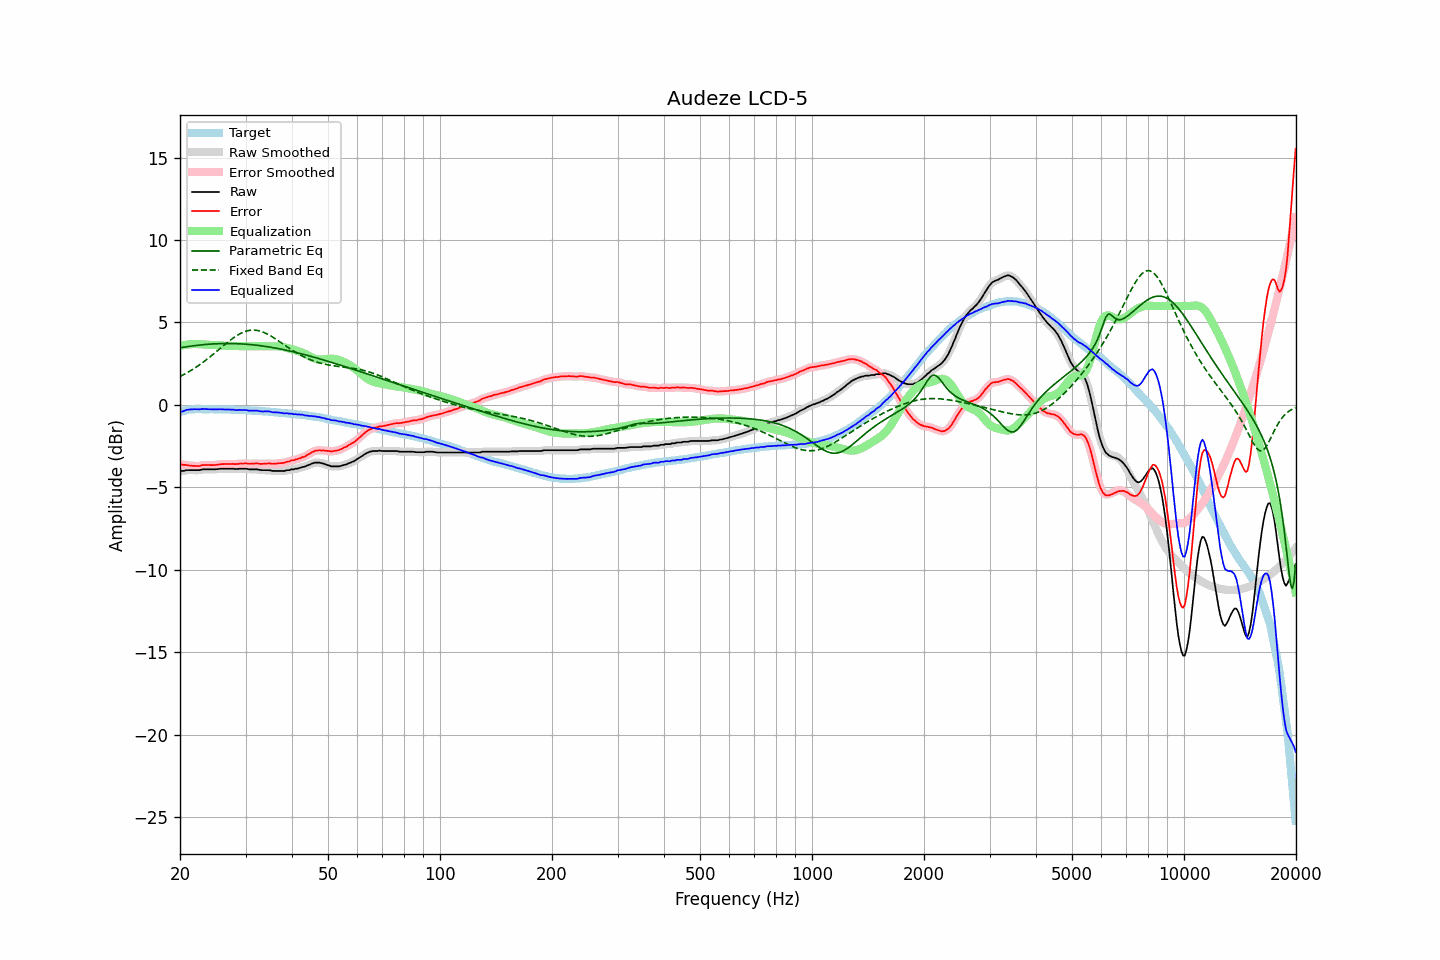

Data behind this chart, as committed beside it:
frequency, raw, error, smoothed, error_smoothed, equalization, parametric_eq, fixed_band_eq, equalized_raw, equalized_smoothed, target
20.00, -4.00, -3.58, -4.01, -3.58, 3.58, 3.46, 1.72, -0.43, -0.43, -0.43
20.20, -4.00, -3.61, -4.00, -3.60, 3.60, 3.48, 1.77, -0.40, -0.40, -0.40
20.40, -4.00, -3.64, -3.99, -3.62, 3.62, 3.50, 1.82, -0.38, -0.37, -0.37
20.61, -3.99, -3.64, -3.98, -3.64, 3.64, 3.51, 1.88, -0.35, -0.34, -0.35
20.81, -3.95, -3.64, -3.97, -3.65, 3.66, 3.53, 1.93, -0.30, -0.31, -0.32
21.02, -3.95, -3.67, -3.95, -3.66, 3.67, 3.54, 1.99, -0.29, -0.29, -0.29
21.23, -3.95, -3.67, -3.95, -3.67, 3.68, 3.56, 2.04, -0.28, -0.27, -0.28
21.44, -3.95, -3.68, -3.95, -3.69, 3.69, 3.57, 2.10, -0.27, -0.27, -0.27
21.66, -3.95, -3.69, -3.95, -3.69, 3.69, 3.58, 2.16, -0.26, -0.26, -0.26
21.87, -3.95, -3.69, -3.95, -3.70, 3.70, 3.59, 2.23, -0.26, -0.26, -0.26
22.09, -3.95, -3.70, -3.96, -3.70, 3.70, 3.61, 2.29, -0.26, -0.26, -0.25
22.31, -3.95, -3.70, -3.96, -3.71, 3.69, 3.62, 2.35, -0.26, -0.27, -0.25
22.54, -3.95, -3.70, -3.95, -3.70, 3.68, 3.63, 2.42, -0.27, -0.26, -0.25
22.76, -3.93, -3.68, -3.93, -3.68, 3.68, 3.64, 2.49, -0.26, -0.26, -0.25
22.99, -3.90, -3.64, -3.92, -3.66, 3.67, 3.65, 2.56, -0.24, -0.25, -0.26
23.22, -3.90, -3.64, -3.90, -3.64, 3.66, 3.66, 2.63, -0.25, -0.25, -0.26
23.45, -3.90, -3.64, -3.90, -3.64, 3.65, 3.67, 2.71, -0.25, -0.25, -0.26
23.69, -3.90, -3.64, -3.90, -3.64, 3.65, 3.67, 2.78, -0.26, -0.26, -0.26
23.92, -3.90, -3.64, -3.90, -3.65, 3.64, 3.68, 2.86, -0.26, -0.26, -0.26
24.16, -3.90, -3.65, -3.90, -3.65, 3.64, 3.69, 2.94, -0.26, -0.26, -0.25
24.40, -3.90, -3.65, -3.91, -3.65, 3.64, 3.70, 3.02, -0.26, -0.27, -0.25
24.65, -3.90, -3.64, -3.91, -3.64, 3.64, 3.70, 3.10, -0.27, -0.27, -0.26
24.89, -3.90, -3.64, -3.90, -3.64, 3.63, 3.71, 3.18, -0.27, -0.27, -0.27
25.14, -3.89, -3.63, -3.89, -3.63, 3.62, 3.71, 3.26, -0.27, -0.27, -0.27
25.39, -3.88, -3.62, -3.88, -3.61, 3.62, 3.71, 3.34, -0.27, -0.27, -0.27
25.65, -3.86, -3.60, -3.87, -3.60, 3.61, 3.72, 3.42, -0.26, -0.26, -0.27
25.91, -3.86, -3.59, -3.86, -3.59, 3.60, 3.72, 3.51, -0.27, -0.27, -0.28
26.16, -3.86, -3.59, -3.86, -3.59, 3.59, 3.72, 3.59, -0.27, -0.27, -0.28
26.43, -3.86, -3.59, -3.86, -3.59, 3.59, 3.72, 3.67, -0.28, -0.28, -0.28
26.69, -3.86, -3.59, -3.86, -3.59, 3.58, 3.72, 3.75, -0.28, -0.28, -0.28
26.96, -3.86, -3.58, -3.86, -3.59, 3.58, 3.72, 3.83, -0.28, -0.28, -0.28
27.23, -3.86, -3.58, -3.86, -3.58, 3.58, 3.72, 3.90, -0.28, -0.28, -0.28
27.50, -3.86, -3.58, -3.87, -3.58, 3.58, 3.72, 3.98, -0.28, -0.28, -0.28
27.77, -3.86, -3.57, -3.87, -3.58, 3.58, 3.72, 4.05, -0.28, -0.29, -0.29
28.05, -3.88, -3.59, -3.88, -3.58, 3.58, 3.72, 4.12, -0.31, -0.30, -0.29
28.33, -3.88, -3.58, -3.88, -3.58, 3.57, 3.71, 4.18, -0.31, -0.31, -0.30
28.62, -3.88, -3.58, -3.88, -3.57, 3.57, 3.71, 4.24, -0.32, -0.31, -0.30
28.90, -3.86, -3.56, -3.87, -3.56, 3.56, 3.71, 4.30, -0.30, -0.31, -0.31
29.19, -3.86, -3.55, -3.87, -3.56, 3.56, 3.70, 4.35, -0.30, -0.31, -0.32
29.48, -3.86, -3.56, -3.86, -3.55, 3.56, 3.69, 4.40, -0.31, -0.30, -0.31
29.78, -3.86, -3.55, -3.86, -3.55, 3.56, 3.69, 4.43, -0.31, -0.31, -0.32
30.08, -3.86, -3.55, -3.87, -3.55, 3.55, 3.68, 4.47, -0.31, -0.32, -0.32
30.38, -3.88, -3.55, -3.88, -3.56, 3.55, 3.67, 4.50, -0.33, -0.33, -0.33
30.68, -3.90, -3.57, -3.90, -3.56, 3.55, 3.67, 4.52, -0.35, -0.34, -0.33
30.99, -3.90, -3.56, -3.91, -3.57, 3.55, 3.66, 4.53, -0.35, -0.35, -0.34
31.30, -3.90, -3.56, -3.91, -3.56, 3.56, 3.65, 4.54, -0.35, -0.35, -0.34
31.61, -3.90, -3.56, -3.90, -3.55, 3.56, 3.64, 4.54, -0.35, -0.34, -0.34
31.93, -3.90, -3.55, -3.91, -3.55, 3.56, 3.63, 4.53, -0.34, -0.34, -0.36
32.24, -3.91, -3.54, -3.91, -3.55, 3.56, 3.62, 4.52, -0.34, -0.35, -0.37
32.57, -3.93, -3.57, -3.93, -3.56, 3.56, 3.60, 4.50, -0.37, -0.37, -0.37
32.89, -3.94, -3.57, -3.94, -3.57, 3.56, 3.59, 4.47, -0.38, -0.38, -0.37
33.22, -3.95, -3.57, -3.95, -3.57, 3.56, 3.58, 4.44, -0.39, -0.39, -0.38
33.55, -3.95, -3.57, -3.96, -3.57, 3.56, 3.57, 4.40, -0.39, -0.39, -0.38
33.89, -3.95, -3.56, -3.95, -3.56, 3.56, 3.55, 4.36, -0.39, -0.39, -0.40
34.23, -3.95, -3.56, -3.95, -3.55, 3.56, 3.54, 4.31, -0.39, -0.39, -0.40
34.57, -3.95, -3.55, -3.96, -3.55, 3.56, 3.52, 4.26, -0.39, -0.40, -0.41
34.92, -3.96, -3.54, -3.97, -3.56, 3.56, 3.51, 4.21, -0.40, -0.41, -0.42
35.27, -3.99, -3.57, -3.99, -3.56, 3.56, 3.49, 4.15, -0.44, -0.43, -0.42
35.62, -4.00, -3.57, -4.00, -3.57, 3.56, 3.47, 4.09, -0.45, -0.44, -0.43
35.97, -4.00, -3.56, -4.01, -3.56, 3.56, 3.45, 4.03, -0.45, -0.45, -0.45
... 635 more rows
